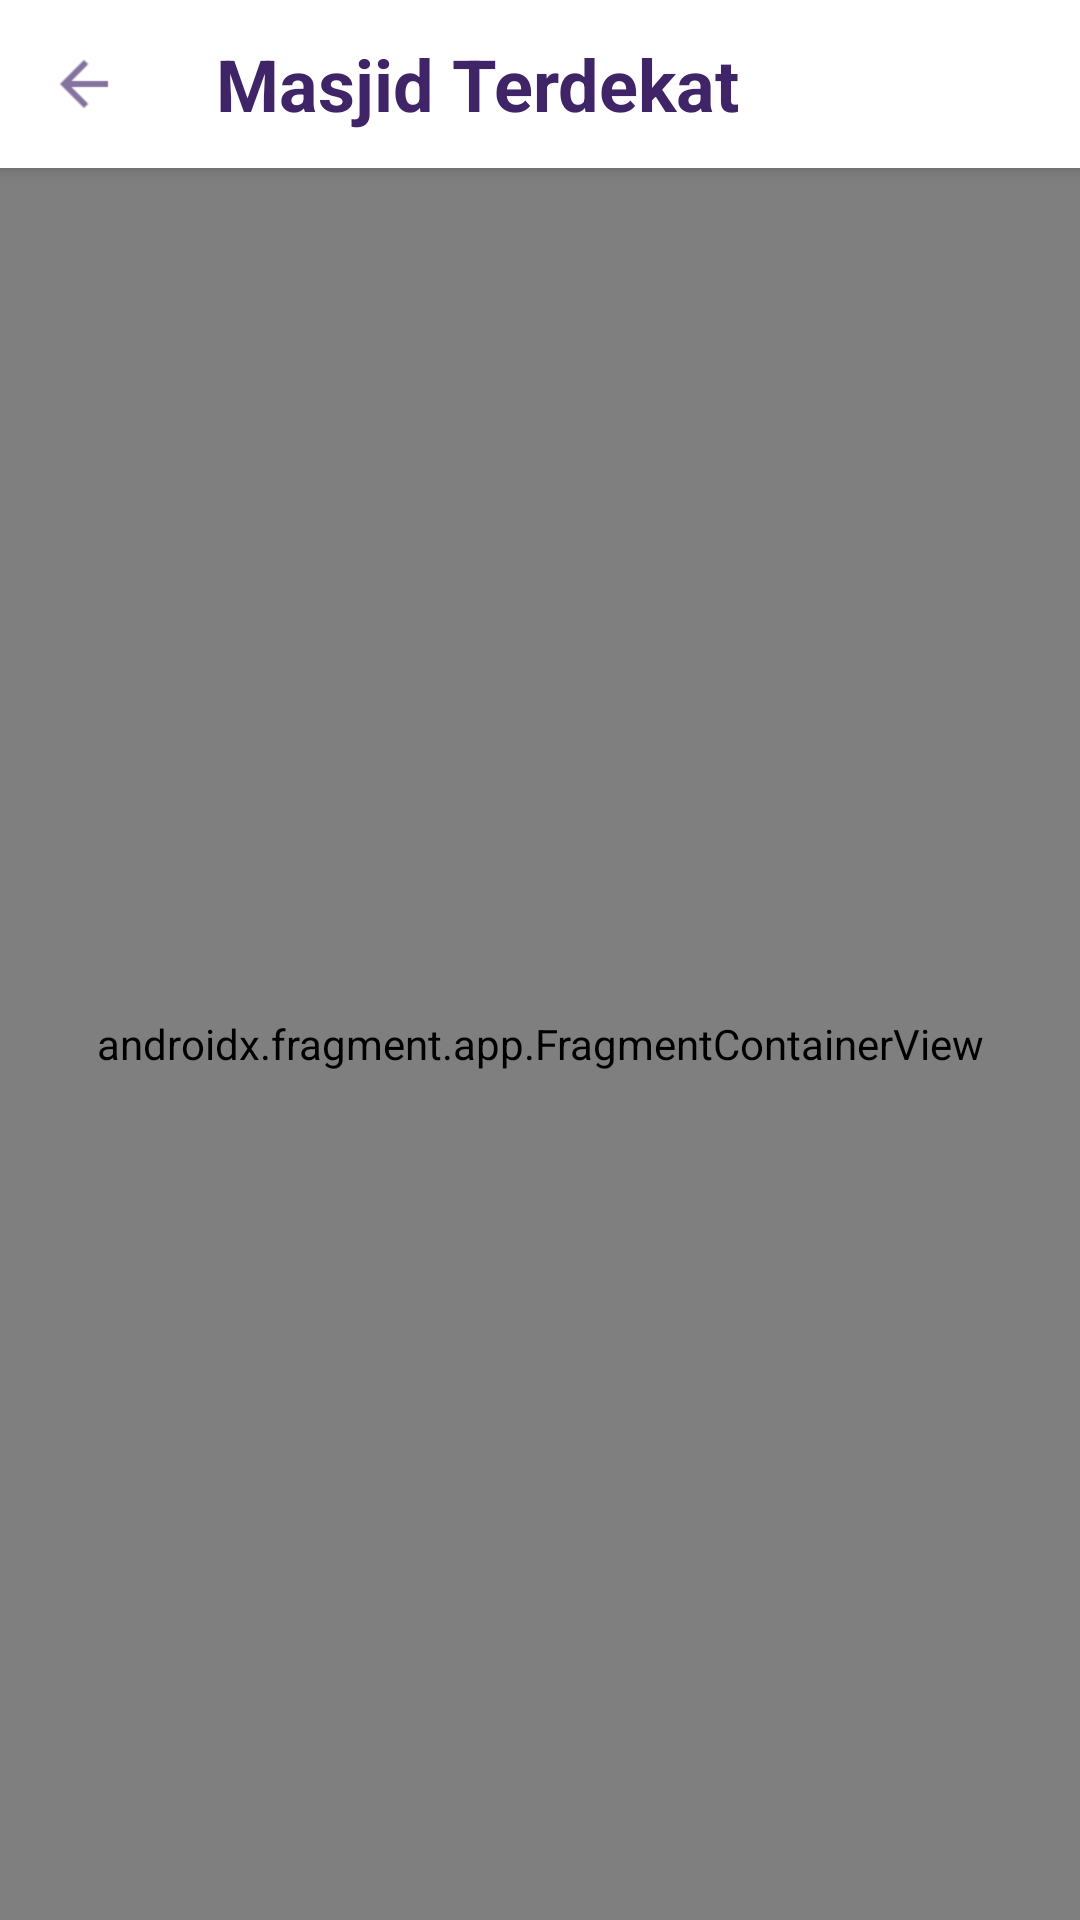

Produce the Android XML layout that renders to this screen, including the resource entries it uses.
<!-- AndroidManifest.xml: application theme AppTheme -->
<!-- res/layout/activity_masjid.xml -->
<?xml version="1.0" encoding="utf-8"?>
<androidx.coordinatorlayout.widget.CoordinatorLayout xmlns:android="http://schemas.android.com/apk/res/android"
    xmlns:app="http://schemas.android.com/apk/res-auto"
    android:layout_width="match_parent"
    android:layout_height="match_parent">

    <com.google.android.material.appbar.AppBarLayout
        android:layout_width="match_parent"
        android:layout_height="wrap_content"
        android:theme="@style/AppTheme.AppBarOverlay">

        <androidx.appcompat.widget.Toolbar
            android:id="@+id/toolbar"
            android:layout_width="match_parent"
            android:layout_height="wrap_content"
            android:background="@android:color/white"
            app:navigationIcon="@drawable/ic_arrow">

            <LinearLayout
                android:layout_width="match_parent"
                android:layout_height="wrap_content"
                android:orientation="vertical">

                <TextView
                    android:layout_width="wrap_content"
                    android:layout_height="wrap_content"
                    android:text="Masjid Terdekat"
                    android:textColor="@color/colorPrimaryDark"
                    android:textSize="24sp"
                    android:textStyle="bold" />

            </LinearLayout>

        </androidx.appcompat.widget.Toolbar>

    </com.google.android.material.appbar.AppBarLayout>

    <RelativeLayout
        android:layout_width="match_parent"
        android:layout_height="match_parent"
        app:layout_behavior="@string/appbar_scrolling_view_behavior">

        <androidx.fragment.app.FragmentContainerView
            android:name="com.google.android.gms.maps.SupportMapFragment"
            android:id="@+id/mapFragment"
            android:layout_width="match_parent"
            android:layout_height="match_parent" />

    </RelativeLayout>

</androidx.coordinatorlayout.widget.CoordinatorLayout>
<!-- resources referenced by this layout -->
<resources>
  <color name="colorPrimaryDark">#ff3f2467</color>
  <!-- drawable ic_arrow: png bitmap (drawable-xhdpi, 194 bytes) -->
  <style name="AppTheme.AppBarOverlay" parent="ThemeOverlay.AppCompat.Dark.ActionBar" />
  <style name="AppTheme" parent="Theme.AppCompat.Light.NoActionBar">
          
          <item name="colorPrimary">@color/colorPrimary</item>
          <item name="colorPrimaryDark">@color/colorPrimaryDark</item>
          <item name="colorAccent">@color/colorAccent</item>
      </style>
  <color name="colorPrimary">#9669D1</color>
  <color name="colorAccent">#fff9af96</color>
</resources>
